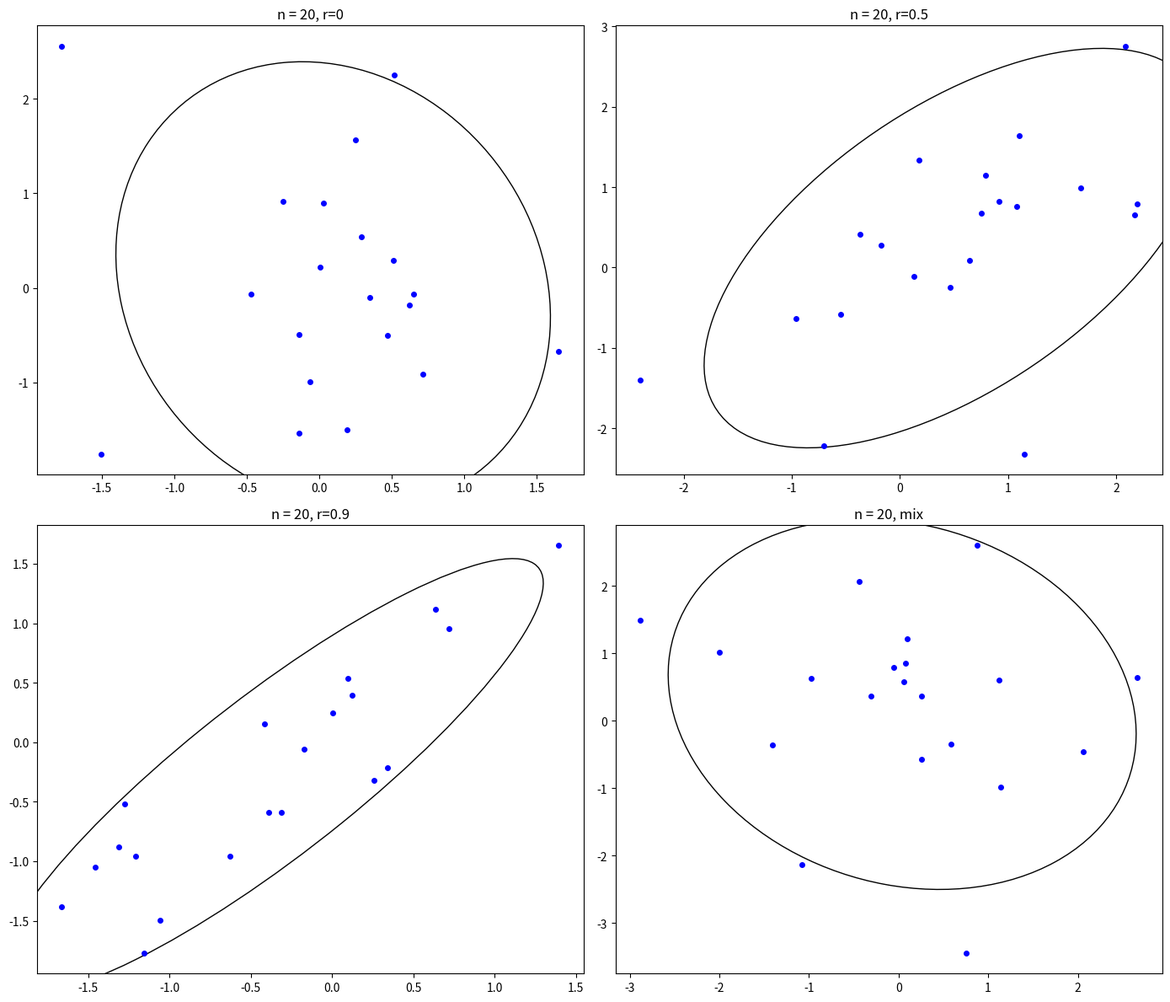
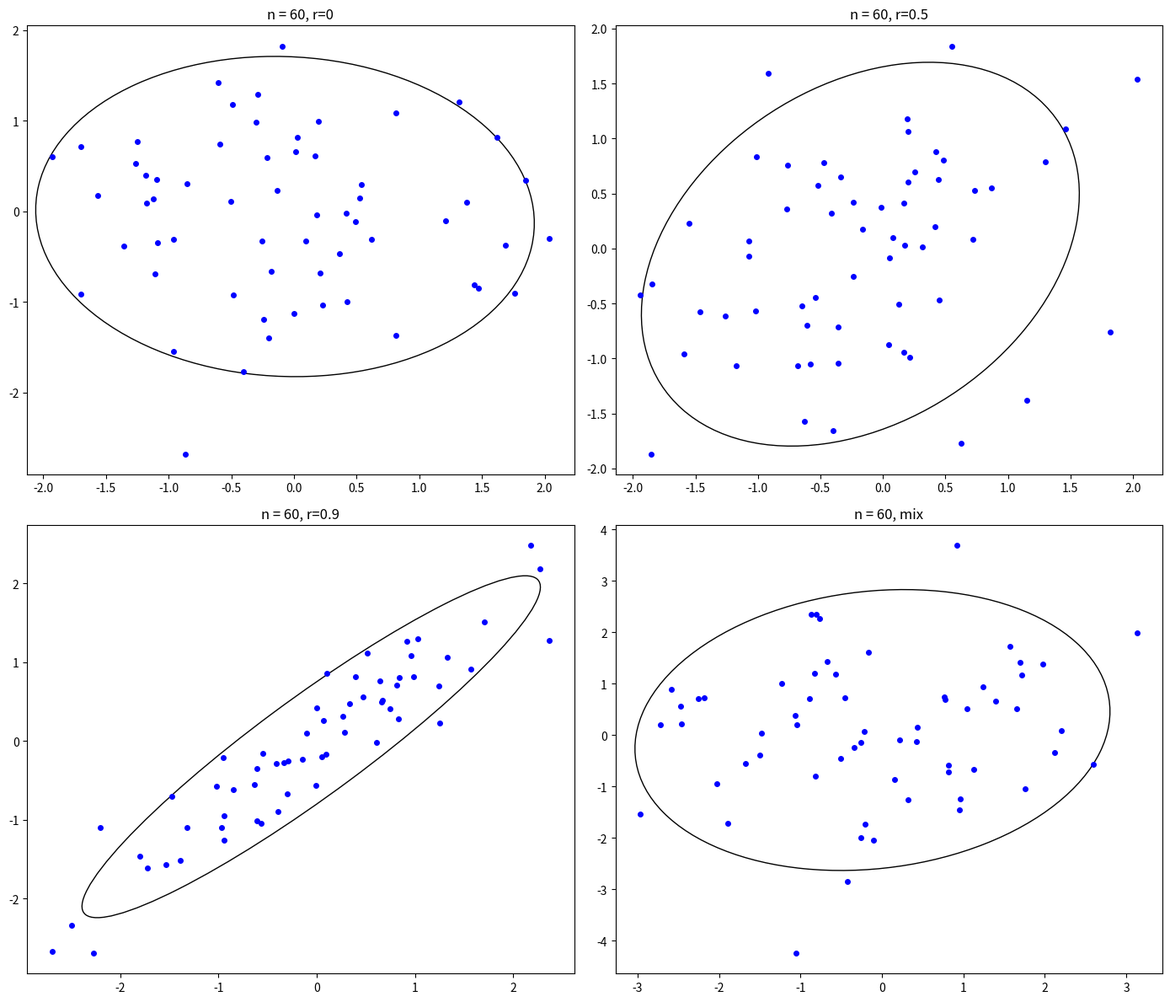
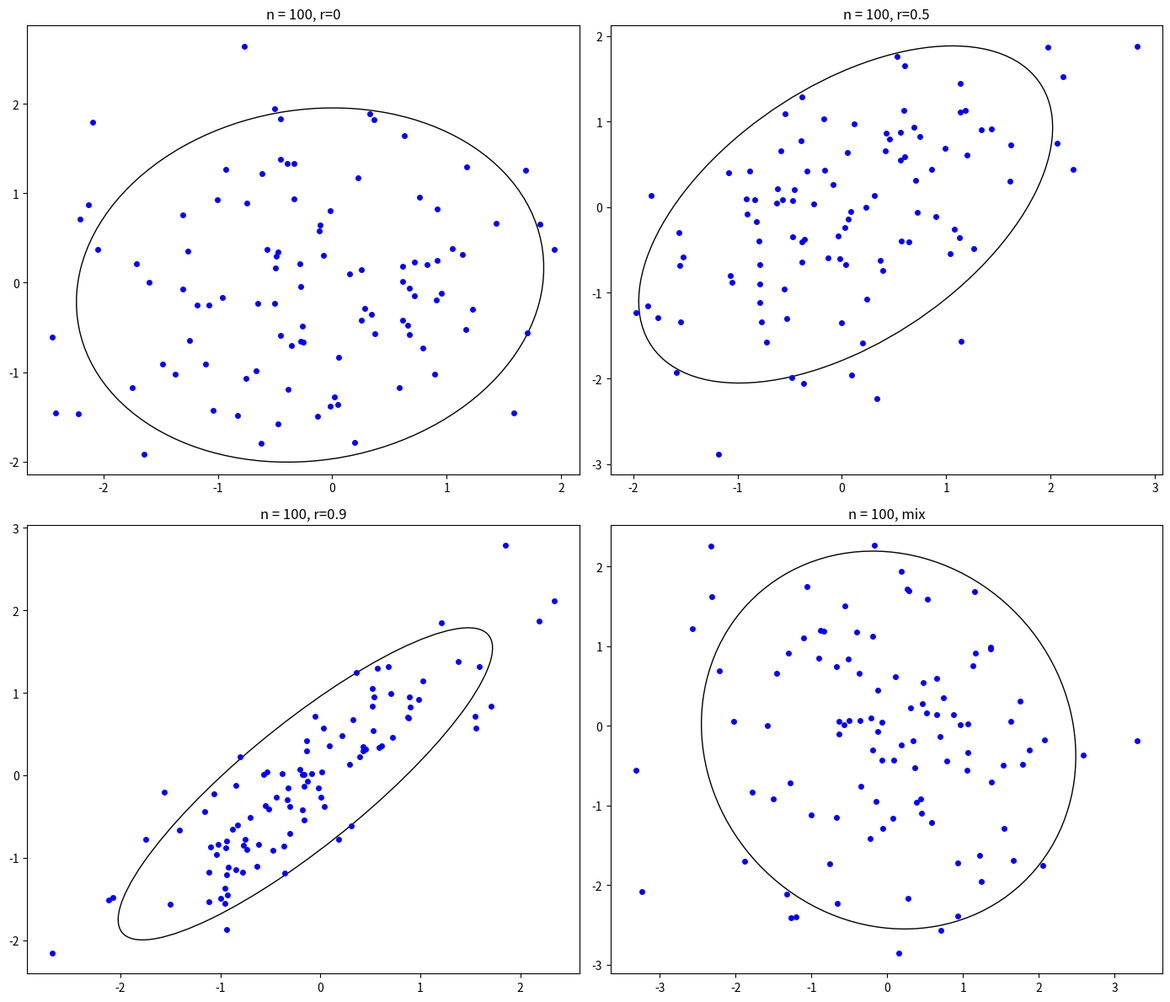

The matplotlib source for these figures, in order:
import scipy.stats as st
import numpy as np
import matplotlib.pyplot as plt
from matplotlib.patches import Ellipse

sizes = [20, 60, 100]
ro = [0, 0.5, 0.9]


def E(z):
    return np.mean(z)


def E_2(z):
    return np.mean(np.power(z, 2))


def D(z):
    return np.var(z)


def quadr(x, y):
    medx = np.median(x)
    medy = np.median(y)
    sum_e = 0
    for i in range(0, len(x)):
        sum_e = sum_e + np.sign(x[i] - medx) * np.sign(y[i] - medy)
    return sum_e / len(x)


def pearsonr(x, y):
    return st.pearsonr(x, y)[0]


def spearmanr(x, y):
    return st.spearmanr(x, y)[0]


cor_coef = {
    'pearson': pearsonr,
    'spearman': spearmanr,
    'quadr': quadr
}


def normal_dist(ro_e, N):
    x_mean = 0
    y_mean = 0
    std_x = 1
    std_y = 1
    cov = [[std_x**2, std_x*std_y*ro_e], [std_x*std_y*ro_e, std_y**2]]
    return st.multivariate_normal.rvs(mean=[x_mean, y_mean], cov=cov, size=N)


def mix_norm_dist(N):
    x_mean1 = 0
    y_mean1 = 0
    std_x1 = 1
    std_y1 = 1
    x_mean2 = 0
    y_mean2 = 0
    std_x2 = 10
    std_y2 = 10
    ro1 = 0.9
    ro2 = -0.9
    cov1 = [[std_x1**2, std_x1*std_y1*ro1], [std_x1*std_y1*ro1, std_y1**2]]
    cov2 = [[std_x2**2, std_x2*std_y2*ro2], [std_x2*std_y2*ro2, std_y2**2]]
    return 0.9 * st.multivariate_normal.rvs(mean=[x_mean1, y_mean1], cov=cov1, size=N) + 0.1 * st.multivariate_normal.rvs(mean=[x_mean2, y_mean2], cov=cov2, size=N)


def eigsorted(cov):
    vals, vecs = np.linalg.eigh(cov)
    order = vals.argsort()[::-1]
    return vals[order], vecs[:, order]


file = open('out.txt', 'w')
for size in sizes:
    for coef in cor_coef.keys():
        file.write(coef + str(size) + '------------\n')
        for r in ro:
            vares = [normal_dist(r, size) for i in range(0, 1000)]
            vars_x = [[r[0] for r in var] for var in vares]
            vars_y = [[r[1] for r in var] for var in vares]
            cor_arr = [cor_coef[coef](vars_x[i], vars_y[i]) for i in range(0, len(vars_x))]
            file.write(str(r) + ': E=' + str(E(cor_arr)) + ' E_2=' + str(E_2(cor_arr)) + ' D=' + str(D(cor_arr)) + '\n')
        vares = [mix_norm_dist(size) for i in range(0, 1000)]
        vars_x = [[r[0] for r in var] for var in vares]
        vars_y = [[r[1] for r in var] for var in vares]
        cor_arr = [cor_coef[coef](vars_x[i], vars_y[i]) for i in range(0, len(vars_x))]
        file.write('for mixin: E=' + str(E(cor_arr)) + ' E_2=' + str(E_2(cor_arr)) + ' D=' + str(D(cor_arr)) + '\n')
    fig, axes = plt.subplots(nrows=2, ncols=2, figsize=(14, 12))
    ax = axes.flatten()
    for i in range(0, 4):
        if i != 3:
            points = normal_dist(ro[i], size)
            ax[i].set_title('n = ' + str(size) + ', r=' + str(ro[i]))
        else:
            points = mix_norm_dist(size)
            ax[i].set_title('n = ' + str(size) + ', mix')
        nstd = 2
        r_x = [point[0] for point in points]
        r_y = [point[1] for point in points]
        ax[i].plot(r_x, r_y, 'bo', ms=4)
        cov = np.cov(r_x, r_y)
        vals, vecs = eigsorted(cov)
        theta = np.degrees(np.arctan2(*vecs[:, 0][::-1]))
        w, h = 2 * nstd * np.sqrt(vals)
        ell = Ellipse(xy=(np.mean(r_x), np.mean(r_y)),
                      width=w, height=h,
                      angle=theta, color='black')
        ell.set_facecolor('none')
        ax[i].add_artist(ell)
        plt.tight_layout()
        fig.savefig('ellipse n=' + str(size))
